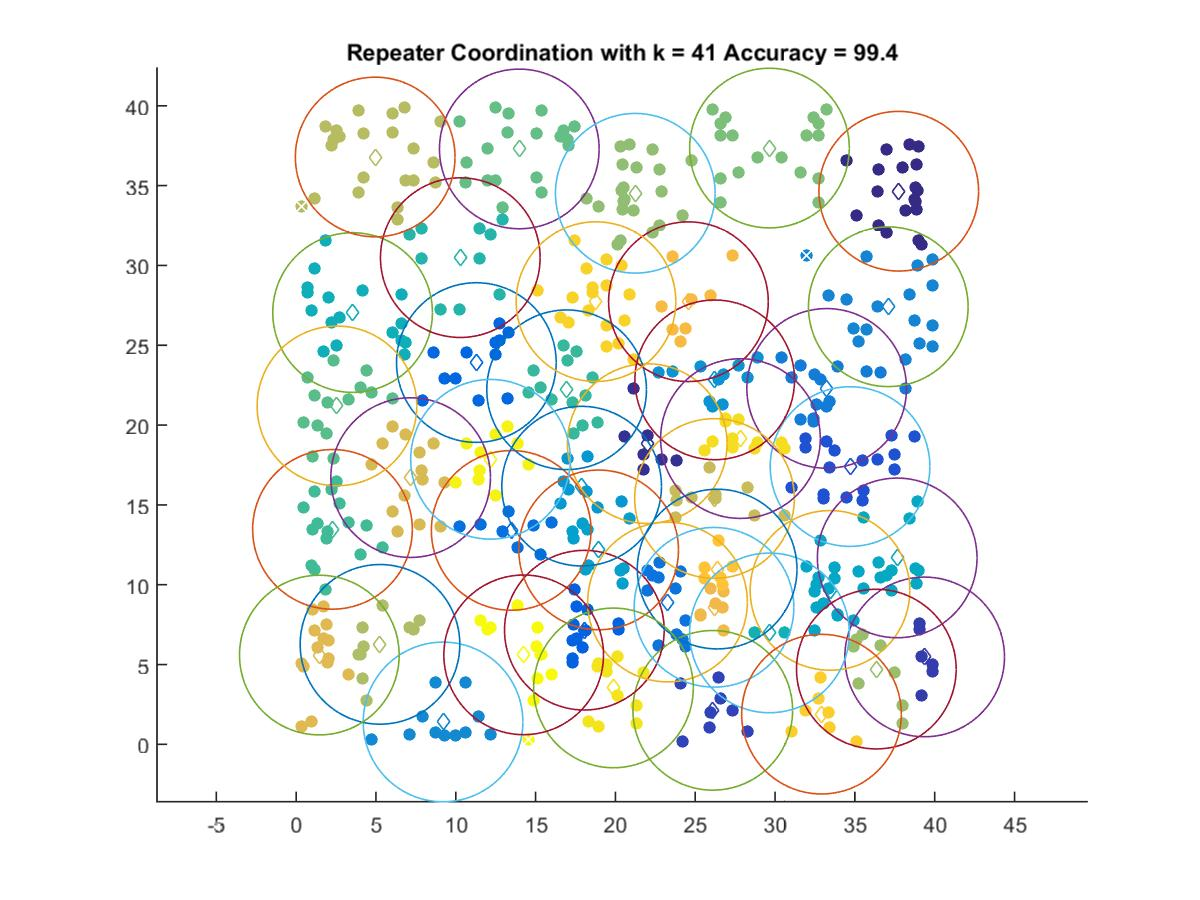

Data behind this chart, as committed beside it:
37.749, 34.65
21.99, 18.84
39.37, 5.476
26.1, 2.131
34.7, 17.4
18.05, 7.152
11.29, 23.92
13.47, 13.4
23.26, 8.913
33.23, 22.3
37.09, 27.41
9.202, 1.404
26.22, 22.83
17.88, 16.17
18.95, 12.18
33.44, 9.644
37.65, 11.68
3.535, 27.05
29.65, 6.981
10.28, 30.49
16.94, 22.21
2.277, 13.47
2.556, 21.2
13.98, 37.3
29.65, 37.35
21.25, 34.52
36.34, 4.714
5.252, 6.263
4.951, 36.79
26.21, 15.4
7.173, 16.71
1.453, 5.594
26.18, 8.586
24.57, 27.73
26.37, 10.98
32.91, 1.891
18.78, 27.73
27.83, 19.16
19.88, 3.534
12.18, 17.86
14.25, 5.607
